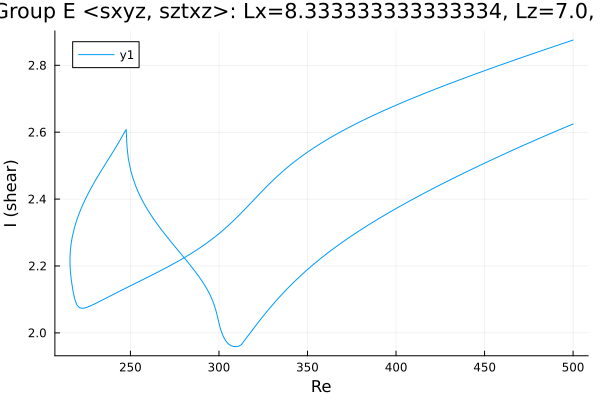

The table this chart was drawn from, first rows:
Re, shear
500.0, 2.875
498.8, 2.873
497.4, 2.871
496, 2.868
494.6, 2.866
493.1, 2.863
491.7, 2.861
490.3, 2.858
488.9, 2.856
487.5, 2.853
486.1, 2.851
484.7, 2.848
483.2, 2.845
481.8, 2.843
480.4, 2.84
479, 2.838
477.6, 2.835
476.2, 2.833
474.8, 2.83
473.3, 2.827
471.9, 2.825
470.5, 2.822
469.1, 2.82
467.7, 2.817
466.3, 2.814
464.9, 2.812
463.4, 2.809
462, 2.807
460.6, 2.804
459.2, 2.801
457.8, 2.799
456.4, 2.796
455, 2.793
453.5, 2.791
452.1, 2.788
450.7, 2.785
449.3, 2.783
447.9, 2.78
446.5, 2.777
445.1, 2.774
443.6, 2.772
442.2, 2.769
440.8, 2.766
439.4, 2.763
438, 2.761
436.6, 2.758
435.2, 2.755
433.7, 2.752
432.3, 2.749
430.9, 2.747
429.5, 2.744
428.1, 2.741
426.7, 2.738
425.3, 2.735
423.8, 2.732
422.4, 2.729
421, 2.726
419.6, 2.723
418.8, 2.722
417.4, 2.719
... 414 more rows
